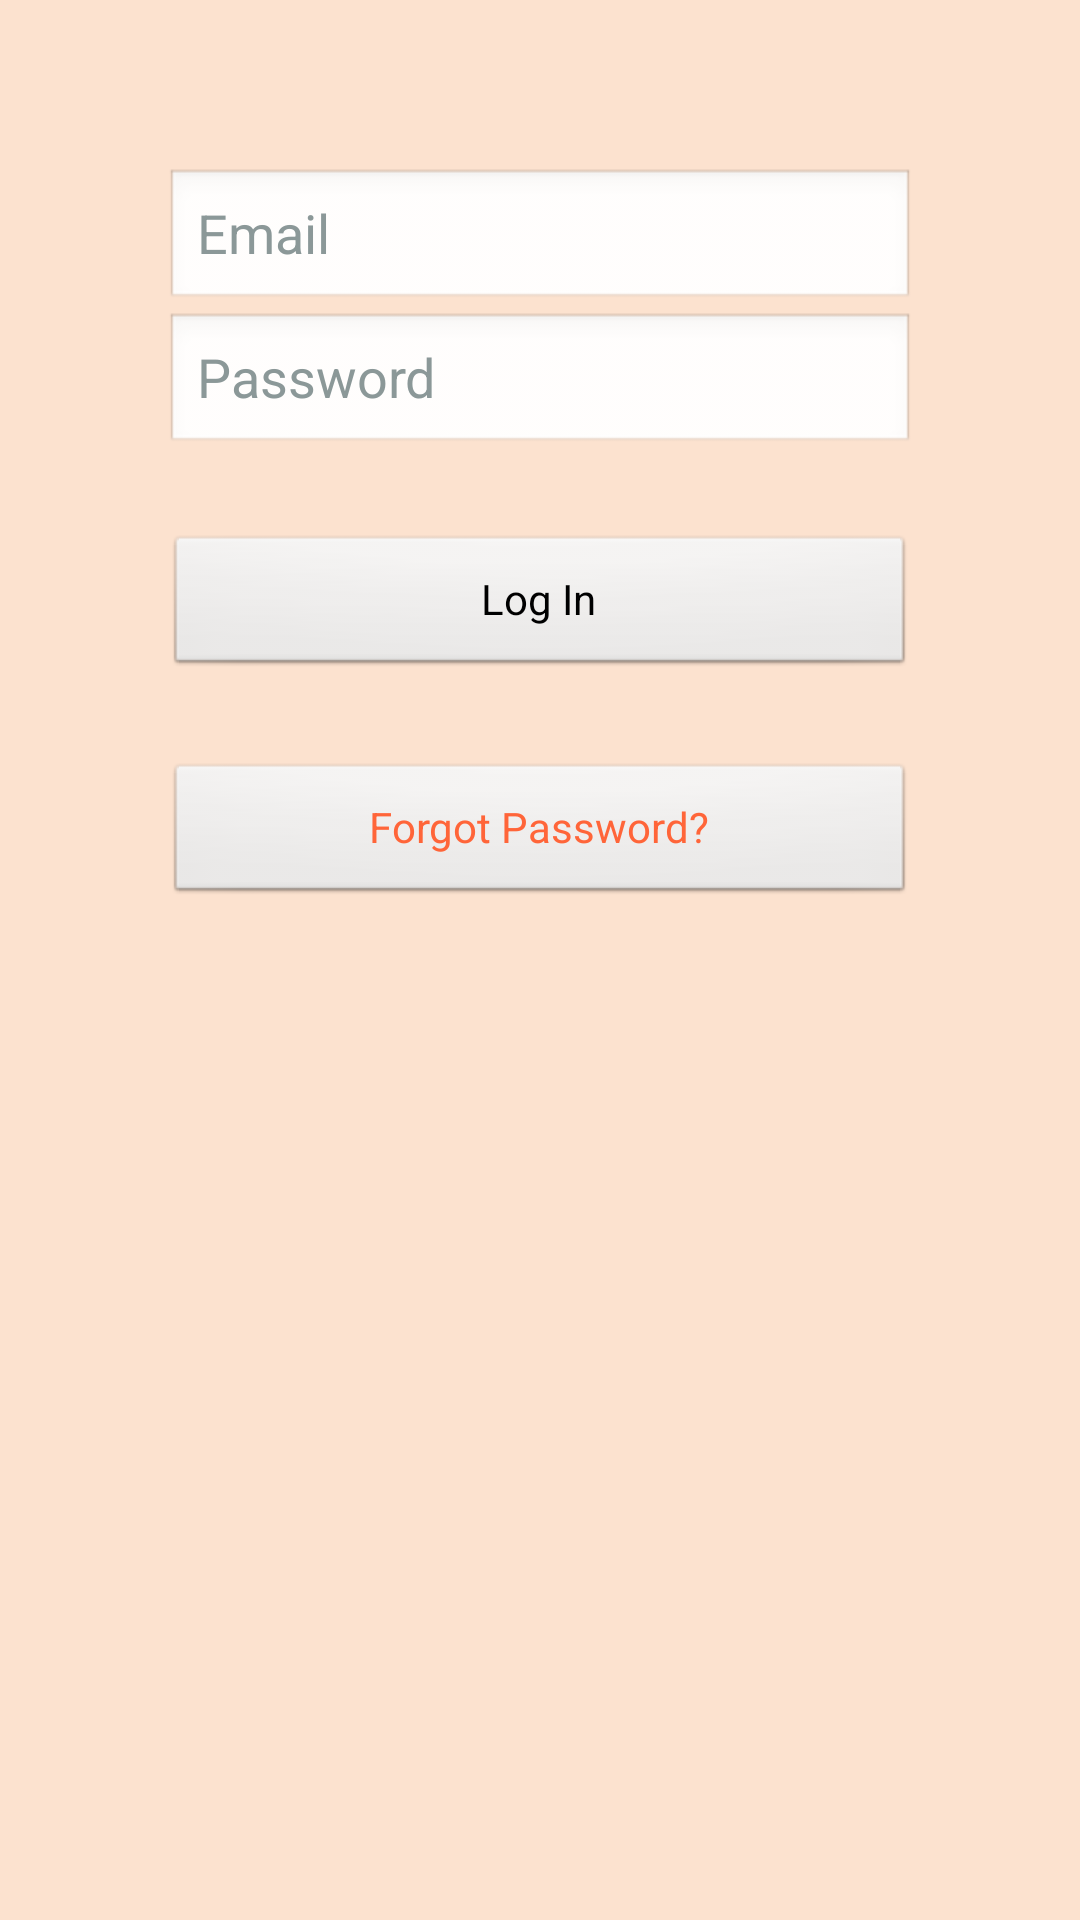

Android layout source for this screen:
<!-- AndroidManifest.xml: application theme AppTheme -->
<!-- res/layout/signin.xml -->
<RelativeLayout xmlns:android="http://schemas.android.com/apk/res/android"
    xmlns:tools="http://schemas.android.com/tools"
    android:layout_width="match_parent"
    android:layout_height="match_parent"
    android:paddingLeft="@dimen/activity_horizontal_margin"
    android:paddingRight="@dimen/activity_horizontal_margin"
    android:paddingTop="@dimen/activity_vertical_margin"
    android:paddingBottom="@dimen/activity_vertical_margin"
    tools:context="com.example.usingintent.app.MainActivity">

    <EditText
        android:layout_width="wrap_content"
        android:layout_height="wrap_content"
        android:inputType="textEmailAddress"
        android:ems="10"
        android:id="@+id/editText2"
        android:text="Email"
        android:textColor="#8b9898"
        android:layout_marginTop="56dp"
        android:width="250dp"
        android:layout_alignParentTop="true"
        android:layout_centerHorizontal="true" />

    <EditText
        android:layout_width="wrap_content"
        android:layout_height="wrap_content"
        android:ems="10"
        android:id="@+id/editText3"
        android:layout_below="@+id/editText2"
        android:layout_alignLeft="@+id/editText2"
        android:layout_alignStart="@+id/editText2"
        android:text="Password"
        android:textColor="#8b9898"
        android:password="false"
        android:phoneNumber="false"
        android:layout_alignRight="@+id/editText2"
        android:layout_alignEnd="@+id/editText2" />

    <Button
        android:layout_width="wrap_content"
        android:layout_height="wrap_content"
        android:text="Log In"
        android:id="@+id/button"
        android:layout_marginTop="26dp"
        android:layout_below="@+id/editText3"
        android:layout_alignLeft="@+id/editText3"
        android:layout_alignStart="@+id/editText3"
        android:layout_alignRight="@+id/editText3"
        android:layout_alignEnd="@+id/editText3"
        android:onClick="onLoginClick" />

    <Button
        android:layout_width="wrap_content"
        android:layout_height="wrap_content"
        android:text="Forgot Password?"
        android:id="@+id/button2"
        android:layout_marginTop="28dp"
        android:textColor="#ff6539"
        android:layout_below="@+id/button"
        android:layout_alignLeft="@+id/button"
        android:layout_alignStart="@+id/button"
        android:layout_alignRight="@+id/button"
        android:layout_alignEnd="@+id/button" />

</RelativeLayout>
<!-- resources referenced by this layout -->
<resources>
  <style name="AppTheme" parent="android:Theme">
          
          <item name="android:windowNoTitle">true</item>
          <item name="android:background">@color/light_red</item>
          <item name="android:windowBackground">@color/light_red</item>
          <item name="android:colorBackground">@color/light_red</item>
          <item name="android:textColor">@color/dark_red</item>
      </style>
  <color name="light_red">#fce2cf</color>
  <color name="dark_red">#c25436</color>
</resources>
